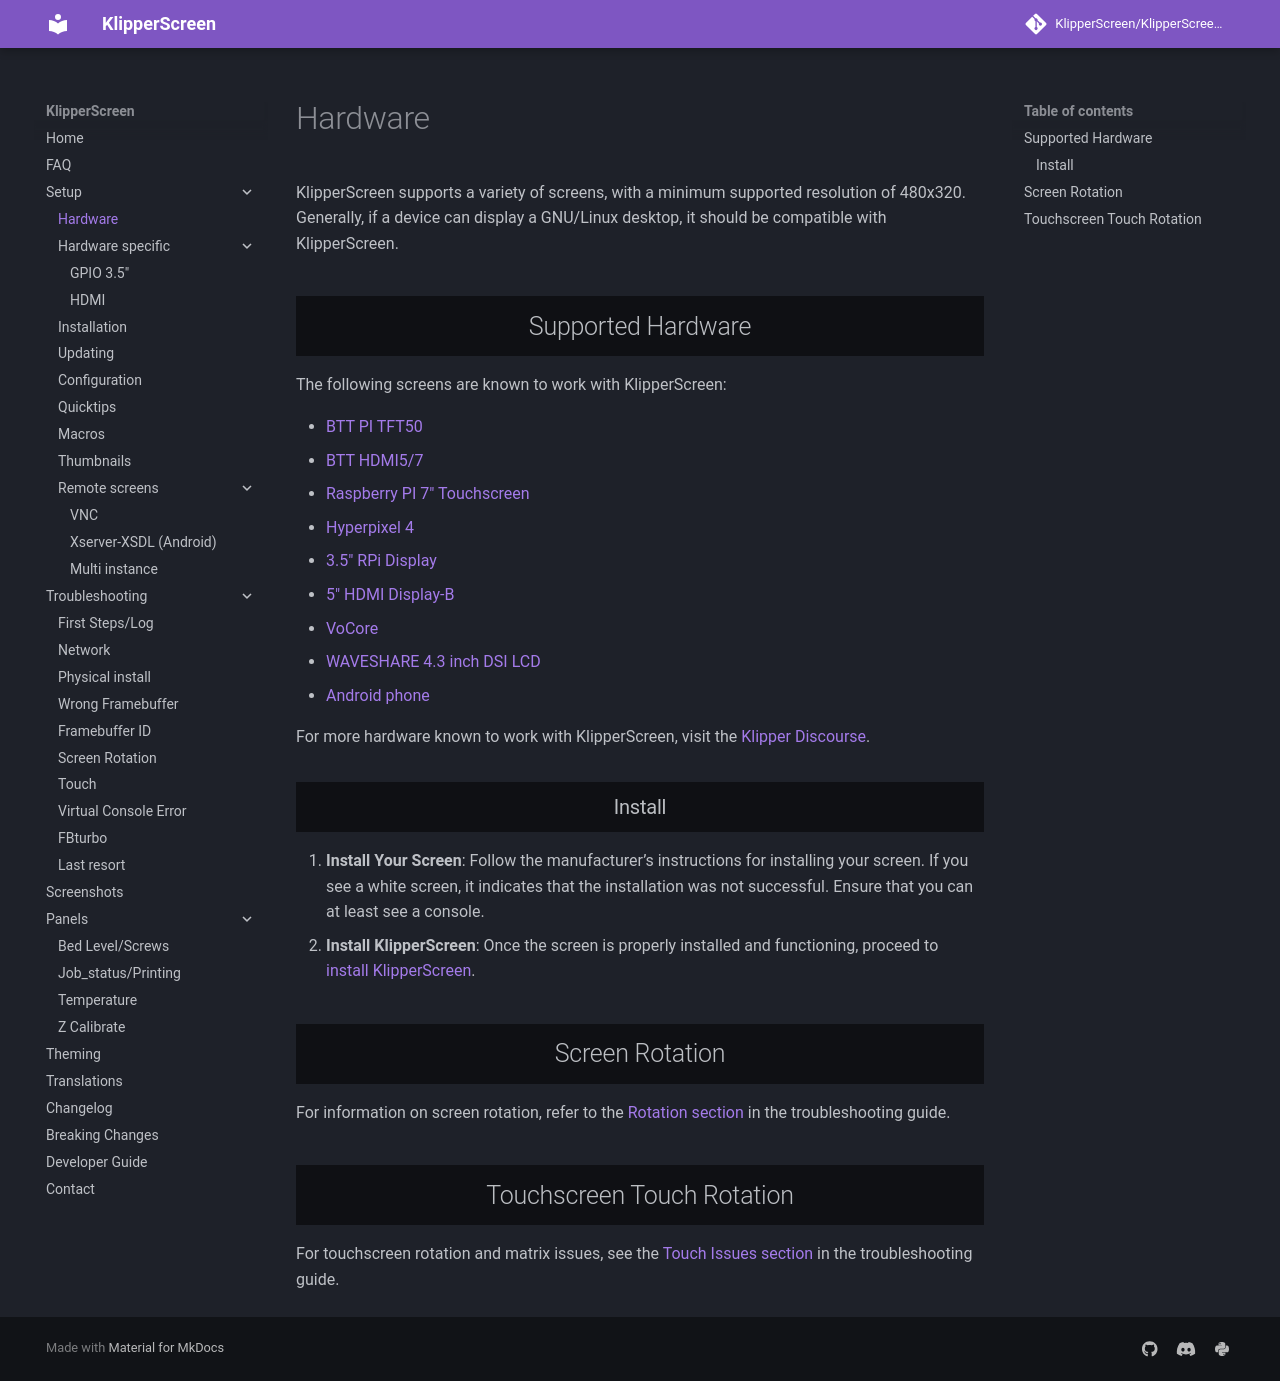

repository: Taiwan22/KlipperScreen_BTT · page: Hardware/index.html · generator: mkdocs

# Hardware

KlipperScreen supports a variety of screens, with a minimum supported resolution of 480x320. Generally, if a device can display a GNU/Linux desktop, it should be compatible with KlipperScreen.

## Supported Hardware

The following screens are known to work with KlipperScreen:

* [BTT PI TFT50](https://www.biqu.equipment/collections/lcd/products/bigtreetech-pi-tft50-v1-0-tft-display-for-raspberry-pi-3d-printer-part)
* [BTT HDMI5/7](https://biqu.equipment/products/bigtreetech-hdmi5-v1-0-hdmi7-v1-0)
* [Raspberry PI 7" Touchscreen](https://www.raspberrypi.org/products/raspberry-pi-touch-display/)
* [Hyperpixel 4](https://shop.pimoroni.com/products/hyperpixel-4)
* [3.5" RPi Display](http://www.lcdwiki.com/3.5inch_RPi_Display)
* [5" HDMI Display-B](http://lcdwiki.com/5inch_HDMI_Display-B)
* [VoCore](https://klipper.discourse.group/t/hardware-known-to-work-with-klipperscreen/35/7)
* [WAVESHARE 4.3 inch DSI LCD](https://www.waveshare.com/4.3inch-dsi-lcd.htm)
* [Android phone](Android.md)

For more hardware known to work with KlipperScreen, visit the [Klipper Discourse](https://klipper.discourse.group/t/hardware-known-to-work-with-klipperscreen/35).

### Install

1. **Install Your Screen**: Follow the manufacturer’s instructions for installing your screen. If you see a white screen, it indicates that the installation was not successful. Ensure that you can at least see a console.
2. **Install KlipperScreen**: Once the screen is properly installed and functioning, proceed to [install KlipperScreen](Installation.md).

## Screen Rotation

For information on screen rotation, refer to the [Rotation section](Troubleshooting/Rotation.md) in the troubleshooting guide.

## Touchscreen Touch Rotation

For touchscreen rotation and matrix issues, see the [Touch Issues section](Troubleshooting/Touch_issues.md#touch-rotation-and-matrix) in the troubleshooting guide.
